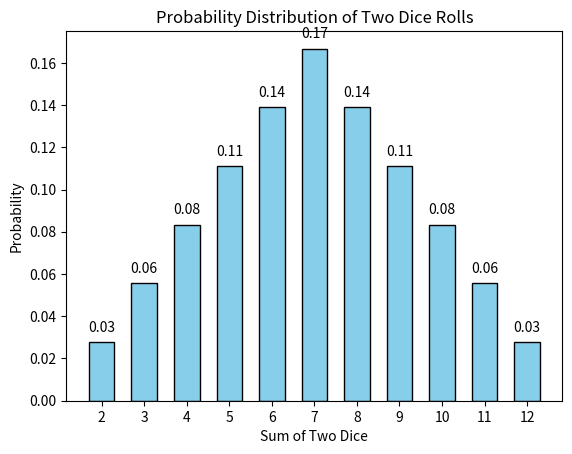

Write the Python code that produced this figure.
import matplotlib.pyplot as plt
from collections import Counter

def two_dice_probabilities():
    # Possible sums range from 2 to 12
    sums = []
    
    # Simulate rolling two dice
    for die1 in range(1, 7):
        for die2 in range(1, 7):
            sums.append(die1 + die2)
    
    # Count frequencies
    counts = Counter(sums)
    total_outcomes = 36  # 6 * 6
    
    # Calculate probabilities
    probabilities = {s: counts[s] / total_outcomes for s in range(2, 13)}
    return probabilities

def plot_probabilities(probabilities):
    sums = list(probabilities.keys())
    probs = list(probabilities.values())
    
    plt.bar(sums, probs, width=0.6, color='skyblue', edgecolor='black')
    plt.xlabel("Sum of Two Dice")
    plt.ylabel("Probability")
    plt.title("Probability Distribution of Two Dice Rolls")
    plt.xticks(range(2, 13))
    
    # Show values on top of bars
    for i, p in enumerate(probs):
        plt.text(sums[i], p + 0.005, f"{p:.2f}", ha='center')
    
    plt.show()

if __name__ == "__main__":
    probs = two_dice_probabilities()
    print("Probabilities of sums (2–12):")
    for s, p in probs.items():
        print(f"Sum {s}: {p:.2%}")
    
    plot_probabilities(probs)
